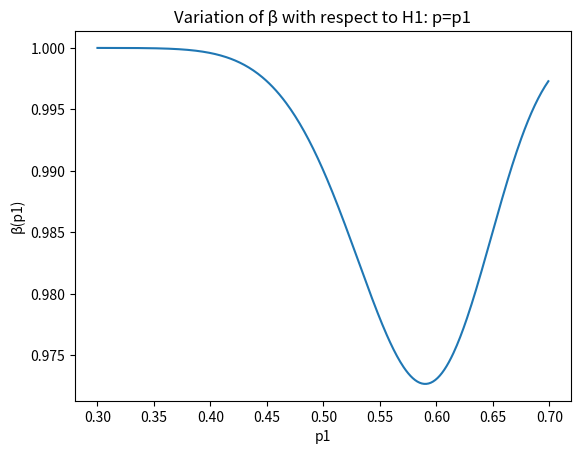
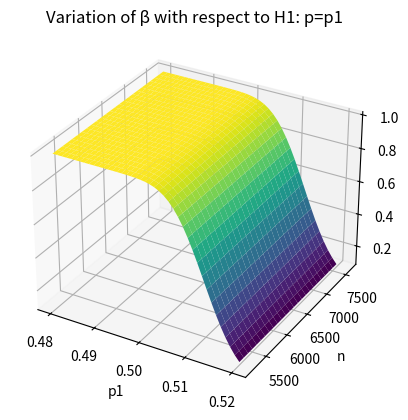

Write the Python code that produced these figures, in order.
from scipy.stats import chi2
import numpy as np
import matplotlib.pyplot as plt
def second_type_error(p1,n,m):
    p0=0.5
    alfa=0.01
    g_lib=2**m-1
    v=p0**m/p1**m
    x=(v*chi2.ppf(1-alfa,g_lib))+((n/m) *(pow((p0**m-p1**m),2)/p0**m*p1**m))
    beta_p_1=chi2.cdf(x,g_lib)
    return beta_p_1
def plot_values(n,m):
    values = np.arange(0.3, 0.7, 0.001)
    # values = np.arange(0.48, 0.52, 0.001)
    beta_values = []
    for p1 in values:
        beta_values.append(second_type_error(p1, n,m))
    beta_values = np.array(beta_values)
    plt.plot(values, beta_values)
    plt.title('Variation of β with respect to H1: p=p1')
    plt.xlabel('p1')
    plt.ylabel('β(p1)')
plot_values(150,2)
# plot_values(5300,8)

def f(x,y):
    return second_type_error(x,y,m=8)
yline = [n for n in range(5200,7700,100)]
xline = [p1 for p1 in np.arange(0.48, 0.52, 0.001)]
X, Y = np.meshgrid(xline, yline)
Z = f(X,Y)
fig = plt.figure()
ax = plt.axes(projection='3d')
ax.plot_surface(X, Y, Z, rstride=1, cstride=1,
                cmap='viridis', edgecolor='none')
ax.set_title('Variation of β with respect to H1: p=p1')
ax.set_xlabel('p1')
ax.set_ylabel('n')
ax.set_zlabel('z')
plt.show()